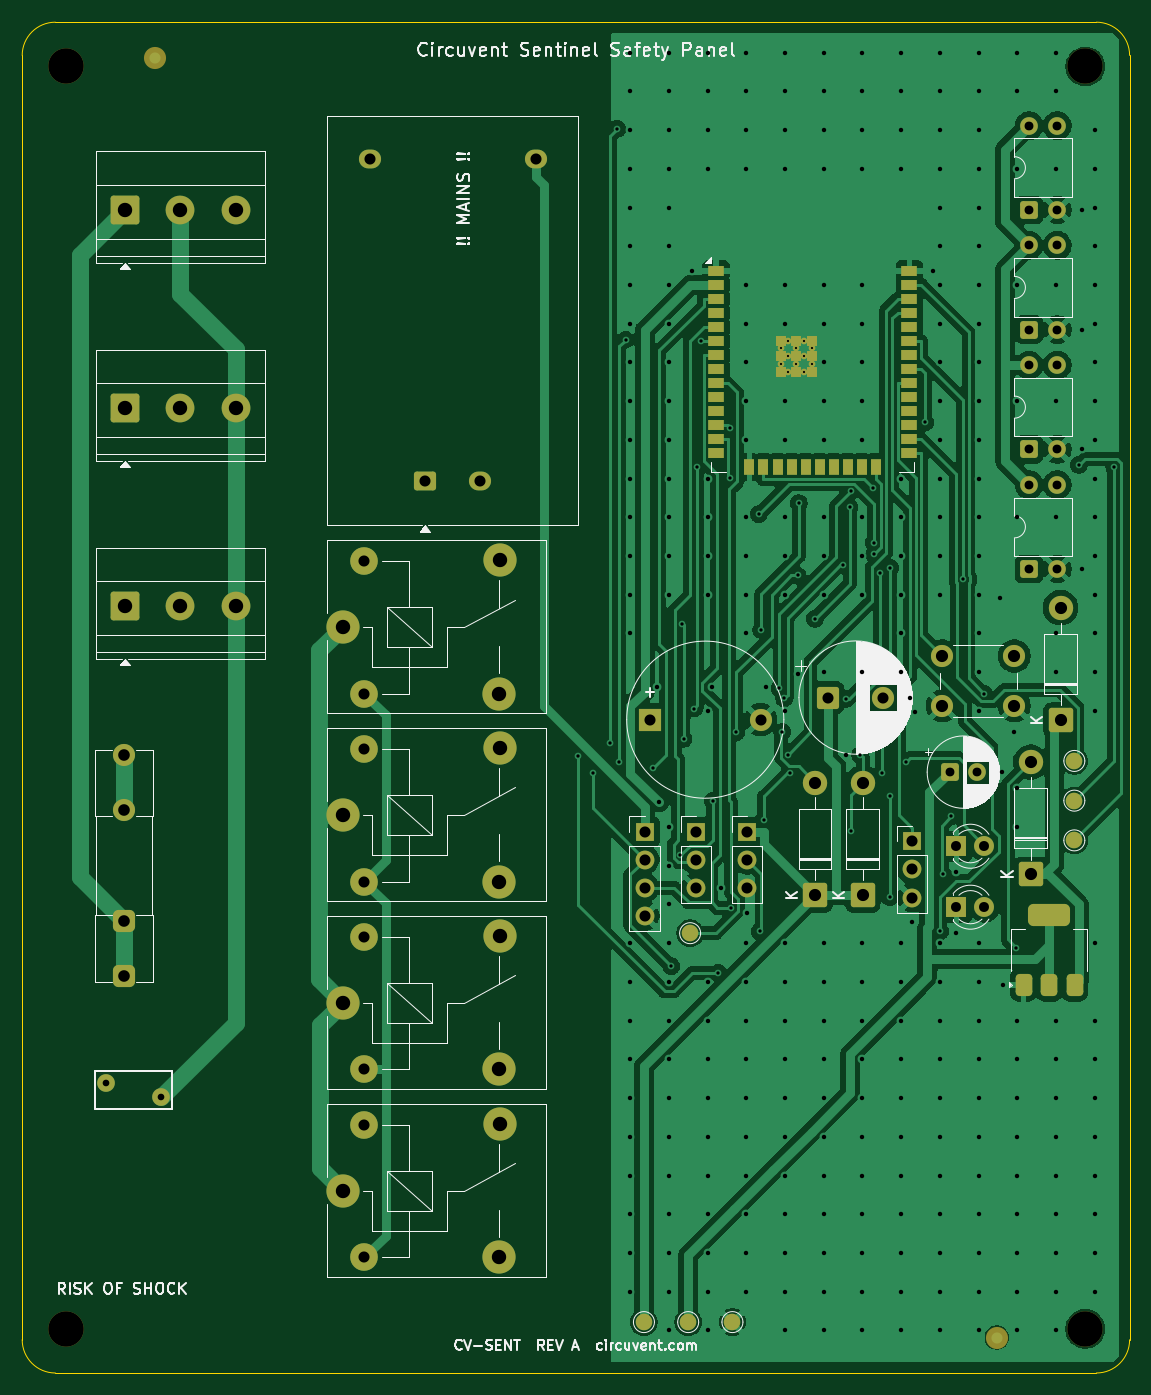
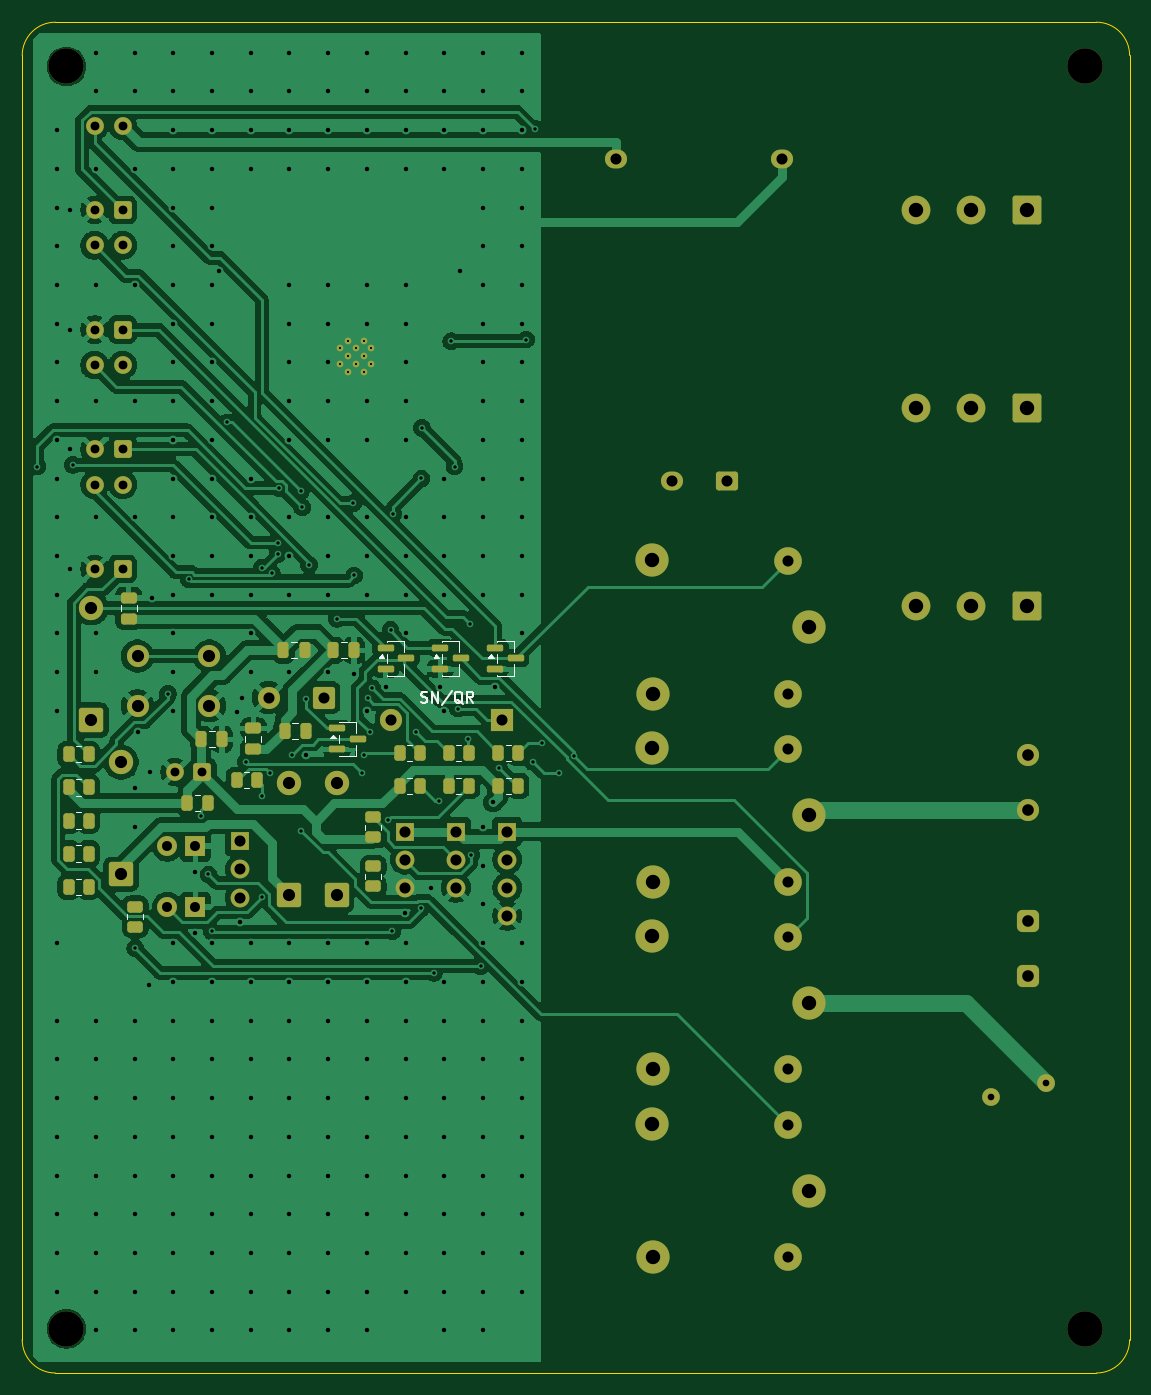
Circuit board: 11 layer files. Board 100.1 x 122.1 mm.
- bottom_copper: cv-sent-B_Cu.gbr (186371 bytes)
- bottom_mask: cv-sent-B_Mask.gbr (8212 bytes)
- paste: cv-sent-B_Paste.gbr (3527 bytes)
- bottom_silk: cv-sent-B_Silkscreen.gbr (8296 bytes)
- outline: cv-sent-Edge_Cuts.gbr (992 bytes)
- top_copper: cv-sent-F_Cu.gbr (175201 bytes)
- top_mask: cv-sent-F_Mask.gbr (7890 bytes)
- paste: cv-sent-F_Paste.gbr (2686 bytes)
- top_silk: cv-sent-F_Silkscreen.gbr (65048 bytes)
- drill: cv-sent-NPTH.drl (390 bytes)
- drill: cv-sent-PTH.drl (9163 bytes)

=== bottom_copper: cv-sent-B_Cu.gbr (186371 bytes, source omitted) ===
=== bottom_mask: cv-sent-B_Mask.gbr (8212 bytes, source omitted) ===
=== paste: cv-sent-B_Paste.gbr ===
%TF.GenerationSoftware,KiCad,Pcbnew,10.0.5*%
%TF.CreationDate,2026-08-03T02:09:28-07:00*%
%TF.ProjectId,cv-sent,63762d73-656e-4742-9e6b-696361645f70,rev?*%
%TF.SameCoordinates,Original*%
%TF.FileFunction,Paste,Bot*%
%TF.FilePolarity,Positive*%
%FSLAX46Y46*%
G04 Gerber Fmt 4.6, Leading zero omitted, Abs format (unit mm)*
G04 Created by KiCad (PCBNEW 10.0.5) date 2026-08-03 02:09:28*
%MOMM*%
%LPD*%
G01*
G04 APERTURE LIST*
G04 Aperture macros list*
%AMRoundRect*
0 Rectangle with rounded corners*
0 $1 Rounding radius*
0 $2 $3 $4 $5 $6 $7 $8 $9 X,Y pos of 4 corners*
0 Add a 4 corners polygon primitive as box body*
4,1,4,$2,$3,$4,$5,$6,$7,$8,$9,$2,$3,0*
0 Add four circle primitives for the rounded corners*
1,1,$1+$1,$2,$3*
1,1,$1+$1,$4,$5*
1,1,$1+$1,$6,$7*
1,1,$1+$1,$8,$9*
0 Add four rect primitives between the rounded corners*
20,1,$1+$1,$2,$3,$4,$5,0*
20,1,$1+$1,$4,$5,$6,$7,0*
20,1,$1+$1,$6,$7,$8,$9,0*
20,1,$1+$1,$8,$9,$2,$3,0*%
G04 Aperture macros list end*
%ADD10RoundRect,0.250000X0.250000X0.475000X-0.250000X0.475000X-0.250000X-0.475000X0.250000X-0.475000X0*%
%ADD11RoundRect,0.250000X0.262500X0.450000X-0.262500X0.450000X-0.262500X-0.450000X0.262500X-0.450000X0*%
%ADD12RoundRect,0.150000X0.587500X0.150000X-0.587500X0.150000X-0.587500X-0.150000X0.587500X-0.150000X0*%
%ADD13RoundRect,0.250000X0.450000X-0.262500X0.450000X0.262500X-0.450000X0.262500X-0.450000X-0.262500X0*%
%ADD14RoundRect,0.250000X0.475000X-0.250000X0.475000X0.250000X-0.475000X0.250000X-0.475000X-0.250000X0*%
G04 APERTURE END LIST*
D10*
%TO.C,C8*%
X183928000Y-144820000D03*
X182028000Y-144820000D03*
%TD*%
D11*
%TO.C,R13*%
X195900500Y-155150000D03*
X194075500Y-155150000D03*
%TD*%
D10*
%TO.C,C5*%
X176483000Y-136775000D03*
X174583000Y-136775000D03*
%TD*%
D11*
%TO.C,R12*%
X195900500Y-152160000D03*
X194075500Y-152160000D03*
%TD*%
%TO.C,R10*%
X185160500Y-150580000D03*
X183335500Y-150580000D03*
%TD*%
D12*
%TO.C,Q2*%
X162310500Y-136545000D03*
X162310500Y-138445000D03*
X160435500Y-137495000D03*
%TD*%
%TO.C,Q4*%
X171655500Y-143840000D03*
X171655500Y-145740000D03*
X169780500Y-144790000D03*
%TD*%
D13*
%TO.C,R14*%
X168368000Y-158112500D03*
X168368000Y-156287500D03*
%TD*%
D11*
%TO.C,R9*%
X195900500Y-149170000D03*
X194075500Y-149170000D03*
%TD*%
D10*
%TO.C,C6*%
X176388000Y-144070000D03*
X174488000Y-144070000D03*
%TD*%
D13*
%TO.C,R16*%
X189878000Y-161772500D03*
X189878000Y-159947500D03*
%TD*%
D10*
%TO.C,C4*%
X171993000Y-136775000D03*
X170093000Y-136775000D03*
%TD*%
D11*
%TO.C,R5*%
X180710500Y-148530000D03*
X178885500Y-148530000D03*
%TD*%
%TO.C,R8*%
X165985500Y-149030000D03*
X164160500Y-149030000D03*
%TD*%
%TO.C,R15*%
X195900500Y-158140000D03*
X194075500Y-158140000D03*
%TD*%
D14*
%TO.C,C7*%
X179208000Y-145740000D03*
X179208000Y-143840000D03*
%TD*%
D11*
%TO.C,R1*%
X157085500Y-146040000D03*
X155260500Y-146040000D03*
%TD*%
D12*
%TO.C,Q1*%
X157360500Y-136545000D03*
X157360500Y-138445000D03*
X155485500Y-137495000D03*
%TD*%
D14*
%TO.C,C3*%
X190473000Y-133930000D03*
X190473000Y-132030000D03*
%TD*%
D11*
%TO.C,R7*%
X161535500Y-149030000D03*
X159710500Y-149030000D03*
%TD*%
D13*
%TO.C,R11*%
X168368000Y-153662500D03*
X168368000Y-151837500D03*
%TD*%
D11*
%TO.C,R2*%
X161535500Y-146040000D03*
X159710500Y-146040000D03*
%TD*%
%TO.C,R4*%
X195900500Y-146180000D03*
X194075500Y-146180000D03*
%TD*%
D12*
%TO.C,Q3*%
X167260500Y-136545000D03*
X167260500Y-138445000D03*
X165385500Y-137495000D03*
%TD*%
D11*
%TO.C,R3*%
X165985500Y-146040000D03*
X164160500Y-146040000D03*
%TD*%
%TO.C,R6*%
X157085500Y-149030000D03*
X155260500Y-149030000D03*
%TD*%
M02*

=== bottom_silk: cv-sent-B_Silkscreen.gbr (8296 bytes, source omitted) ===
=== outline: cv-sent-Edge_Cuts.gbr ===
%TF.GenerationSoftware,KiCad,Pcbnew,10.0.5*%
%TF.CreationDate,2026-08-03T02:09:29-07:00*%
%TF.ProjectId,cv-sent,63762d73-656e-4742-9e6b-696361645f70,rev?*%
%TF.SameCoordinates,Original*%
%TF.FileFunction,Profile,NP*%
%FSLAX46Y46*%
G04 Gerber Fmt 4.6, Leading zero omitted, Abs format (unit mm)*
G04 Created by KiCad (PCBNEW 10.0.5) date 2026-08-03 02:09:29*
%MOMM*%
%LPD*%
G01*
G04 APERTURE LIST*
%TA.AperFunction,Profile*%
%ADD10C,0.100000*%
%TD*%
G04 APERTURE END LIST*
D10*
X100000000Y-83000000D02*
G75*
G02*
X103000000Y-80000000I3000000J0D01*
G01*
X100000000Y-199100000D02*
X100000000Y-83000000D01*
X103000000Y-80000000D02*
X197100000Y-80000000D01*
X103000000Y-202100000D02*
G75*
G02*
X100000000Y-199100000I0J3000000D01*
G01*
X197100000Y-80000000D02*
G75*
G02*
X200100000Y-83000000I0J-3000000D01*
G01*
X197100000Y-202100000D02*
X103000000Y-202100000D01*
X200100000Y-83000000D02*
X200100000Y-199100000D01*
X200100000Y-199100000D02*
G75*
G02*
X197100000Y-202100000I-3000000J0D01*
G01*
M02*

=== top_copper: cv-sent-F_Cu.gbr (175201 bytes, source omitted) ===
=== top_mask: cv-sent-F_Mask.gbr (7890 bytes, source omitted) ===
=== paste: cv-sent-F_Paste.gbr (2686 bytes, source withheld) ===
=== top_silk: cv-sent-F_Silkscreen.gbr (65048 bytes, source omitted) ===
=== drill: cv-sent-NPTH.drl ===
M48
; DRILL file KiCad 10.0.5 date 2026-08-03T02:09:29
; FORMAT={-:-/ absolute / metric / decimal}
; #@! TF.CreationDate,2026-08-03T02:09:29-07:00
; #@! TF.GenerationSoftware,Kicad,Pcbnew,10.0.5
; #@! TF.FileFunction,NonPlated,1,2,NPTH
FMAT,2
METRIC
; #@! TA.AperFunction,NonPlated,NPTH,ComponentDrill
T1C3.200
%
G90
G05
T1
X103.999Y-84.0
X103.999Y-198.1
X196.099Y-84.0
X196.099Y-198.1
M30

=== drill: cv-sent-PTH.drl (9163 bytes, source omitted) ===
